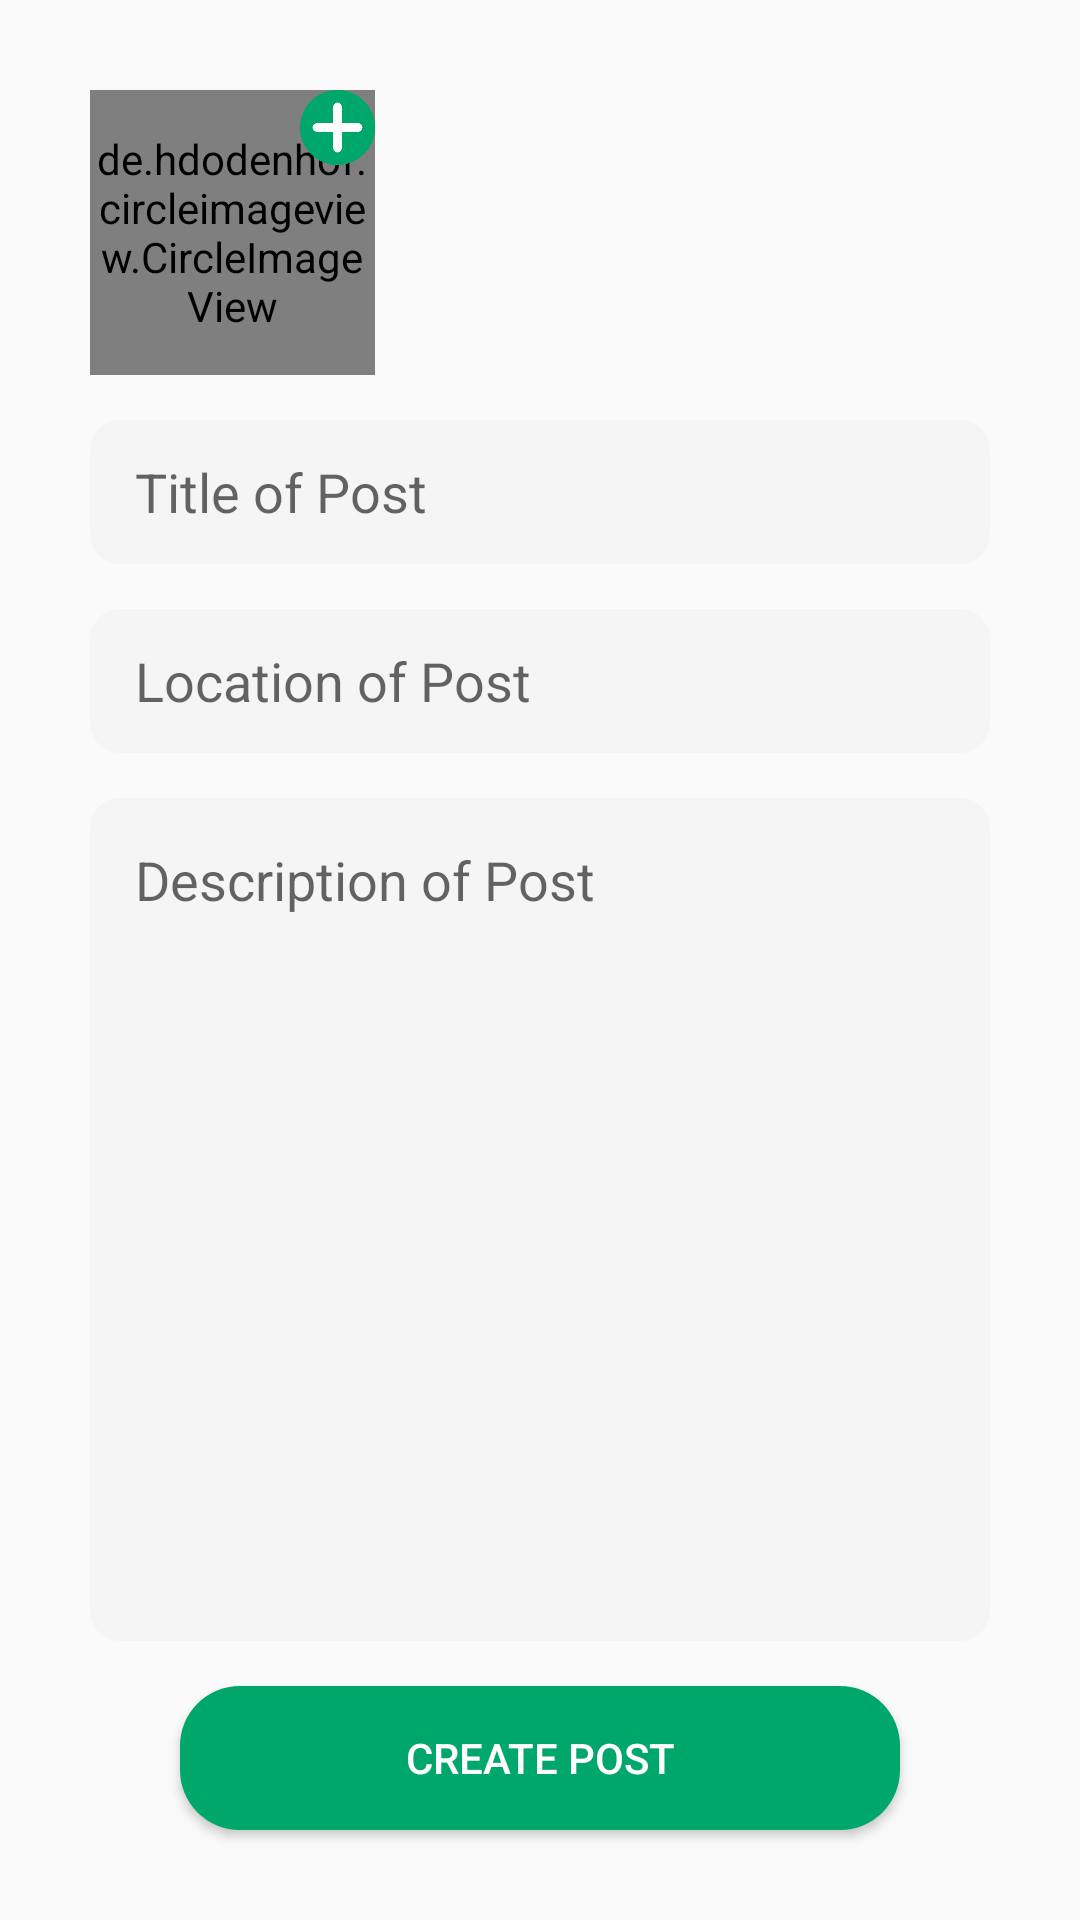

This screen was rendered from an Android layout file. Write that file and the resources it references.
<!-- AndroidManifest.xml: application theme Theme.Fitomatic -->
<!-- res/layout/activity_post_creation_group.xml -->
<?xml version="1.0" encoding="utf-8"?>
<androidx.constraintlayout.widget.ConstraintLayout xmlns:android="http://schemas.android.com/apk/res/android"
    xmlns:app="http://schemas.android.com/apk/res-auto"
    xmlns:tools="http://schemas.android.com/tools"
    android:layout_width="match_parent"
    android:layout_height="match_parent"
    tools:context=".Posts.PostCreationGroup">

    <de.hdodenhof.circleimageview.CircleImageView
        android:id="@+id/postImageGroup"
        android:layout_width="0dp"
        android:layout_height="0dp"
        android:layout_marginStart="30dp"
        android:layout_marginTop="30dp"
        android:layout_marginBottom="15dp"

        android:src="@android:drawable/ic_menu_gallery"
        app:layout_constraintBottom_toTopOf="@+id/createTitleGroup"
        app:layout_constraintDimensionRatio="1:1"
        app:layout_constraintStart_toStartOf="parent"
        app:layout_constraintTop_toTopOf="parent"
        tools:ignore="MissingConstraints" />

    <ImageView
        android:id="@+id/editIconPicture3"
        android:layout_width="25dp"
        android:layout_height="25dp"
        app:layout_constraintEnd_toEndOf="@+id/postImageGroup"
        app:layout_constraintTop_toTopOf="@+id/postImageGroup"
        app:srcCompat="@drawable/add_icon" />

    <EditText
        android:id="@+id/createTitleGroup"
        android:layout_width="0dp"
        android:layout_height="wrap_content"
        android:layout_marginStart="30dp"
        android:layout_marginTop="140dp"
        android:layout_marginEnd="30dp"
        android:background="@drawable/textfield"
        android:ems="10"
        android:hint="Title of Post"
        android:inputType="textEmailAddress"
        android:minHeight="48dp"
        android:paddingLeft="15dp"
        android:textColor="@color/purple"
        app:layout_constraintEnd_toEndOf="parent"
        app:layout_constraintHorizontal_bias="0.0"
        app:layout_constraintStart_toStartOf="parent"
        app:layout_constraintTop_toTopOf="parent" />

    <EditText
        android:id="@+id/createDescriptionGroup"
        android:layout_width="0dp"
        android:layout_height="0dp"
        android:layout_marginStart="30dp"
        android:layout_marginTop="15dp"
        android:layout_marginEnd="30dp"
        android:layout_marginBottom="15dp"
        android:background="@drawable/textfield"
        android:ems="10"
        android:gravity="top"
        android:hint="Description of Post"
        android:inputType="textEmailAddress"
        android:minHeight="200dp"
        android:padding="15dp"
        android:singleLine="false"
        android:textColor="@color/purple"
        app:layout_constraintBottom_toTopOf="@+id/createPostGroup"
        app:layout_constraintEnd_toEndOf="parent"
        app:layout_constraintHorizontal_bias="0.0"
        app:layout_constraintStart_toStartOf="parent"
        app:layout_constraintTop_toBottomOf="@+id/createLocationGroup"
        tools:ignore="RtlCompat" />

    <Button
        android:id="@+id/createPostGroup"
        android:layout_width="0dp"
        android:layout_height="wrap_content"
        android:layout_marginStart="60dp"
        android:layout_marginEnd="60dp"
        android:layout_marginBottom="30dp"
        android:background="@drawable/action_button"
        android:text="Create Post"
        android:textColor="@color/white"
        app:layout_constraintBottom_toBottomOf="parent"
        app:layout_constraintEnd_toEndOf="parent"
        app:layout_constraintStart_toStartOf="parent" />

    <EditText
        android:id="@+id/createLocationGroup"
        android:layout_width="0dp"
        android:layout_height="wrap_content"
        android:layout_marginStart="30dp"
        android:layout_marginTop="15dp"
        android:layout_marginEnd="30dp"
        android:background="@drawable/textfield"
        android:ems="10"
        android:hint="Location of Post"
        android:inputType="textEmailAddress"
        android:minHeight="48dp"
        android:paddingLeft="15dp"
        android:textColor="@color/purple"
        app:layout_constraintEnd_toEndOf="parent"
        app:layout_constraintHorizontal_bias="0.0"
        app:layout_constraintStart_toStartOf="parent"
        app:layout_constraintTop_toBottomOf="@+id/createTitleGroup" />


</androidx.constraintlayout.widget.ConstraintLayout>
<!-- resources referenced by this layout -->
<resources>
  <color name="purple">#1D1D35</color>
  <color name="white">#FFFFFFFF</color>
  <!-- drawable action_button (drawable) -->
  <?xml version="1.0" encoding="utf-8"?>
  <shape xmlns:android="http://schemas.android.com/apk/res/android" android:shape="rectangle">
  
      <solid android:color="@color/green"/>
      <corners android:radius="20dp"/>
  
  </shape>
  <!-- drawable add_icon: png bitmap (drawable-xxxhdpi, 8645 bytes) -->
  <!-- drawable textfield (drawable) -->
  <?xml version="1.0" encoding="utf-8"?>
  <shape xmlns:android="http://schemas.android.com/apk/res/android" android:shape="rectangle">
  
      <solid android:color="@color/grey"/>
      <corners android:radius="10dp"/>
  
  </shape>
  <style name="Theme.Fitomatic" parent="Theme.MaterialComponents.Light.NoActionBar.Bridge">
          
          <item name="colorPrimary">@color/white</item>
          <item name="colorPrimaryVariant">@color/grey</item>
          <item name="colorOnPrimary">@color/black</item>
          
          <item name="colorSecondary">@color/purple</item>
          <item name="colorSecondaryVariant">@color/purple_tint</item>
          <item name="colorOnSecondary">@color/green</item>
          
          <item name="android:statusBarColor" tools:targetApi="l">?attr/colorSecondary</item>
          <item name="android:navigationBarColor">?attr/colorSecondary</item>
          
      </style>
  <color name="green">#00A76B</color>
  <color name="grey">#F5F5F5</color>
  <color name="black">#FF000000</color>
  <color name="purple_tint">#3B3B68</color>
</resources>
